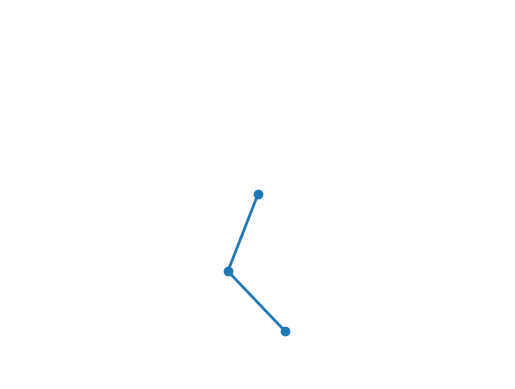
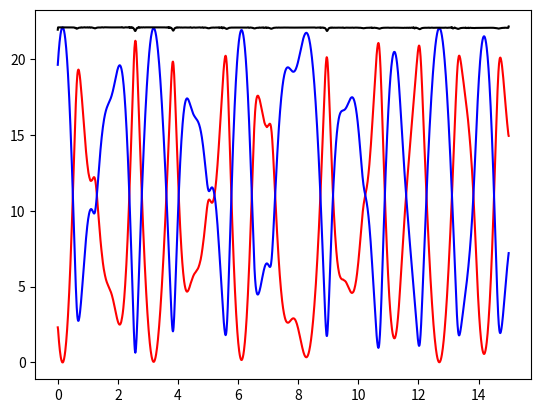
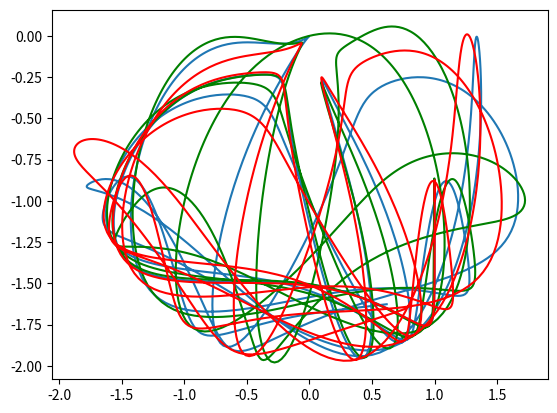

Python code for these plots, in order: (Note: this script raises an exception after producing the figures.)
from matplotlib.animation import FuncAnimation
import numpy as np
from numpy import sin, cos, pi
from scipy.integrate import solve_ivp
import matplotlib.pyplot as plt

from matplotlib import animation
        
G = 9.81

class DoublePendulum():
    """Calculates a double pendulums movements

    Keyword arguments:
    M1 -- Mass of the first pendulum object (deafult 1)
    L1 -- Length of the rod connecting the first 
    pendulum object to origo (deafult 1)
    M2 -- Mass of the second pendulum object (deafult 1) 
    L2 -- Length of the rod connecting the 
    second pendulum object to the first (deafult 1)
    """
    def __init__(self, M1=1, L1=1, M2=1, L2=1):
        self.M1 = M1
        self.L1 = L1
        self.M2 = M2
        self.L2 = L2

    def delta(self, theta1, theta2):
        """Returns the delta of the two theta values given"""
        return theta2 - theta1

    def __call__(self, t, y):
        """Returns the derivatives of omega and theta
        of the two pendulum objects"""
        theta1, omega1, theta2, omega2 = y
        f = [
        omega1, (self.M2 * self.L1 * omega1**2 
                * sin(self.delta(theta1, theta2)) 
                * cos(self.delta(theta1, theta2))
                + self.M2 * G * sin(theta2)
                * cos(self.delta(theta1, theta2))
                + self.M2 * self.L2 * omega2**2 
                * sin(self.delta(theta1, theta2))
                - (self.M1 + self.M2)*G*sin(theta1)) / 
                ((self.M1 + self.M2) * self.L1 
                - self.M2 * self.L1
                * cos(self.delta(theta1, theta2))**2),
        omega2, (-self.M2 * self.L2 * omega2**2 
                * np.sin(self.delta(theta1, theta2)) 
                * np.cos(self.delta(theta1, theta2))
                + (self.M1 + self.M2) * G * np.sin(theta1)
                * np.cos(self.delta(theta1, theta2))
                - (self.M1 + self.M2) * self.L1 * omega1**2 
                * np.sin(self.delta(theta1, theta2))
                - (self.M1 + self.M2) * G * np.sin(theta2)) / 
                ((self.M1 + self.M2) * self.L2 - self.M2 * 
                self.L1 * np.cos(self.delta(theta1, theta2))**2)
        ]
        return f
    
    def solve(self, y0, T, dt, angles="rad"):
        """
        Solves the differential equation using the Radau method

        Keyword arguments:
        y0 -- The initial conditions for the 
        pendulum should be passed as a list
        T -- The time frame of the simulation, starts from 0
        dt -- The amount of time between each simulation step
        angles -- The format in which the angle is given (deafult "rad")
        """
        self.angles = angles
        if angles == 'deg':
            y0 = y0*(pi/180)

        self.dt = dt

        t = (0, T)
        time = T/dt
        time = np.linspace(0, T, int(time))
        sol = solve_ivp(self.__call__, t, y0, 
                        t_eval=time, method="Radau")

        self.solution_t = np.array(sol.t)
        self.solution_theta1 = np.array(sol.y[0])
        self.solution_omega1 = np.array(sol.y[1])
        self.solution_theta2 = np.array(sol.y[2])
        self.solution_omega2 = np.array(sol.y[3])
        

        self.x1 = self.L1 * sin(self.theta1)
        self.y1 = -self.L1 * cos(self.theta1)
        self.x2 = self.x1 + self.L2 * sin(self.theta2)
        self.y2 = self.y1 -self.L2 * cos(self.theta2)
        




    @property
    def x_1(self):
        return self.x1

    @property
    def y_1(self):
        return self.y1
    
    @property
    def x_2(self):
        return self.x2

    @property
    def y_2(self):
        return self.y2

    @property
    def t(self):
        return self.solution_t

    @property
    def theta1(self):
        return self.solution_theta1
    
    @property
    def theta2(self):
        return self.solution_theta2

    @property
    def omega1(self):
        return self.solution_omega1
    
    @property
    def omega2(self):
        return self.solution_omega2

    @property
    def vx1(self):
        """Returns the rate of change in x_1 over time"""
        return np.gradient(self.x_1, self.t)
    
    @property
    def vx2(self):
        """Returns the rate of change in x_2 over time"""
        return np.gradient(self.x_2, self.t)

    @property
    def vy1(self):
        """Returns the rate of change in y_1 over time"""
        return np.gradient(self.y_1, self.t)

    @property
    def vy2(self):
        """Returns the rate of change in y_2 over time"""
        return np.gradient(self.y_2, self.t)

    @property
    def potential(self):
        """Returns a list of the potential energies in the double pendulum"""
        p_1 = self.M1 * G * (self.y_1 + self.L1)
        p_2 = self.M2 * G * (self.y_2 + self.L1 + self.L2)
        return p_1 + p_2
    
    @property
    def kinetic(self):
        """Returns a list of the kinetic energies in the double pendulum"""
        k_1 = 0.5 * self.M1 * (self.vx1**2 + self.vy1**2)
        k_2 = 0.5 * self.M2 * (self.vx2**2 + self.vy2**2)
        return k_1 + k_2
        

    def _next_frame(self, i):
        self.pendulums.set_data((0, self.x_1[i], self.x_2[i]), 
                                (0, self.y_1[i], self.y_2[i]))
        return self.pendulums,

    def show_animation(self):
        """Shows the animation of the pendulum"""
        plt.show()
    
    def save_animation(self):
        """Saves the animation as a .mp4 file"""
        self.animation.save("example_simulation.mp4", fps = 60)
    
    
    def create_animation(self):
        """Initializes the animation of the double pendulum"""
        # Create empty figure
        fig = plt.figure(1)

        # Configure figure
        plt.axis('equal')
        plt.axis('off')
        plt.axis((-3, 3, -3, 3))

        # Make an "empty" plot object to be updated throughout 
        # the animation
        self.pendulums, = plt.plot([], [], 'o-', lw=2)

        # Call FuncAnimation
        self.animation = animation.FuncAnimation(
                                    fig,
                                    self._next_frame,
                                    frames=range(len(self.x1)),
                                    repeat=None,
                                    interval=1000*self.dt,
                                    blit=True)


if __name__ == "__main__":
    #Initziling a DoublePendulum object to simulate
    ODE = DoublePendulum(1, 1, 1, 1)
    #Solving the differential equation
    ODE.solve([pi/2, pi/2, 0,  0], 15, 0.01)
    
    #Plotting the kinetic, potential and 
    # total energy in the system over time
    plt.figure(2)
    plt.plot(ODE.t, ODE.kinetic, color="red", label="Kinetic")
    plt.plot(ODE.t, ODE.potential, color="blue", label="Potential")
    plt.plot(ODE.t, ODE.potential + ODE.kinetic, color="black")

    #Plotting the path of the first DoublePendulum object
    plt.figure(3)    
    plt.plot(ODE.x_2, ODE.y_2)

    #Plotting the path of the second DoublePendulum object
    ODE2 = DoublePendulum(1, 1, 1, 1)
    ODE2.solve([pi/2 + 0.01, pi/2, 0,  0], 15, 0.01)
    plt.plot(ODE2.x_2, ODE2.y_2, color="green")

    #Plotting the path of the third DoublePendulum object
    ODE3 = DoublePendulum(1, 1, 1, 1)
    ODE3.solve([pi/2, pi/2, 0.01, 0], 15, 0.01)
    plt.plot(ODE3.x_2 - 0.01, ODE3.y_2, color="red")

    #Saving the figure of the trajectory plot for the pendulum objects
    plt.savefig("chaotic_pendulum.png")
    
    #Creating the animation of the first DoublePendulum object
    ODE.create_animation()
    
    #Saves the animation
    ODE.save_animation()
    
    #Shows the animation and the trajectiores of the other pendulums
    ODE.show_animation()
    